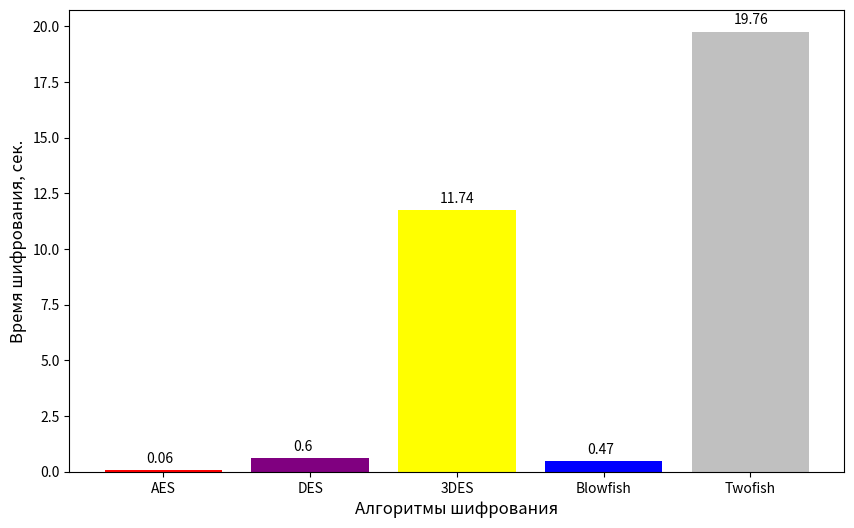

Reproduce this figure in Python.
import numpy as np
import matplotlib.pyplot as plt

x = ['AES', 'DES', '3DES', 'Blowfish', 'Twofish']
y_ = [0.06, 0.6, 11.74, 0.47, 19.76]

fig, ax = plt.subplots()
colors = ['red', 'purple', 'yellow', 'blue', 'silver']
ax.bar(x, y_, color=colors)
#plt.title('Время шифрования, сек.')

ax.set_xlabel('Алгоритмы шифрования', fontsize=12)
ax.set_ylabel('Время шифрования, сек.', fontsize=12)
k = 0
for rect in ax.patches:
    # Find where everything is located
    height = rect.get_height()
    width = rect.get_width()
    x = rect.get_x()
    y = rect.get_y()

    # The width of the bar is the count value and can used as the label
    label_text = y_[k]
    k += 1

    label_x = x + width / 3
    label_y = height + 0.6

    # don't include label if it's equivalently 0
    if width > 0.001:
        ax.annotate(label_text, xy=(label_x, label_y), va='center', xytext=(2, -1), textcoords='offset points')

#ax.set_facecolor('seashell')
#fig.set_facecolor('floralwhite')
fig.set_figwidth(10)    #  ширина Figure
fig.set_figheight(6)    #  высота Figure

plt.show()